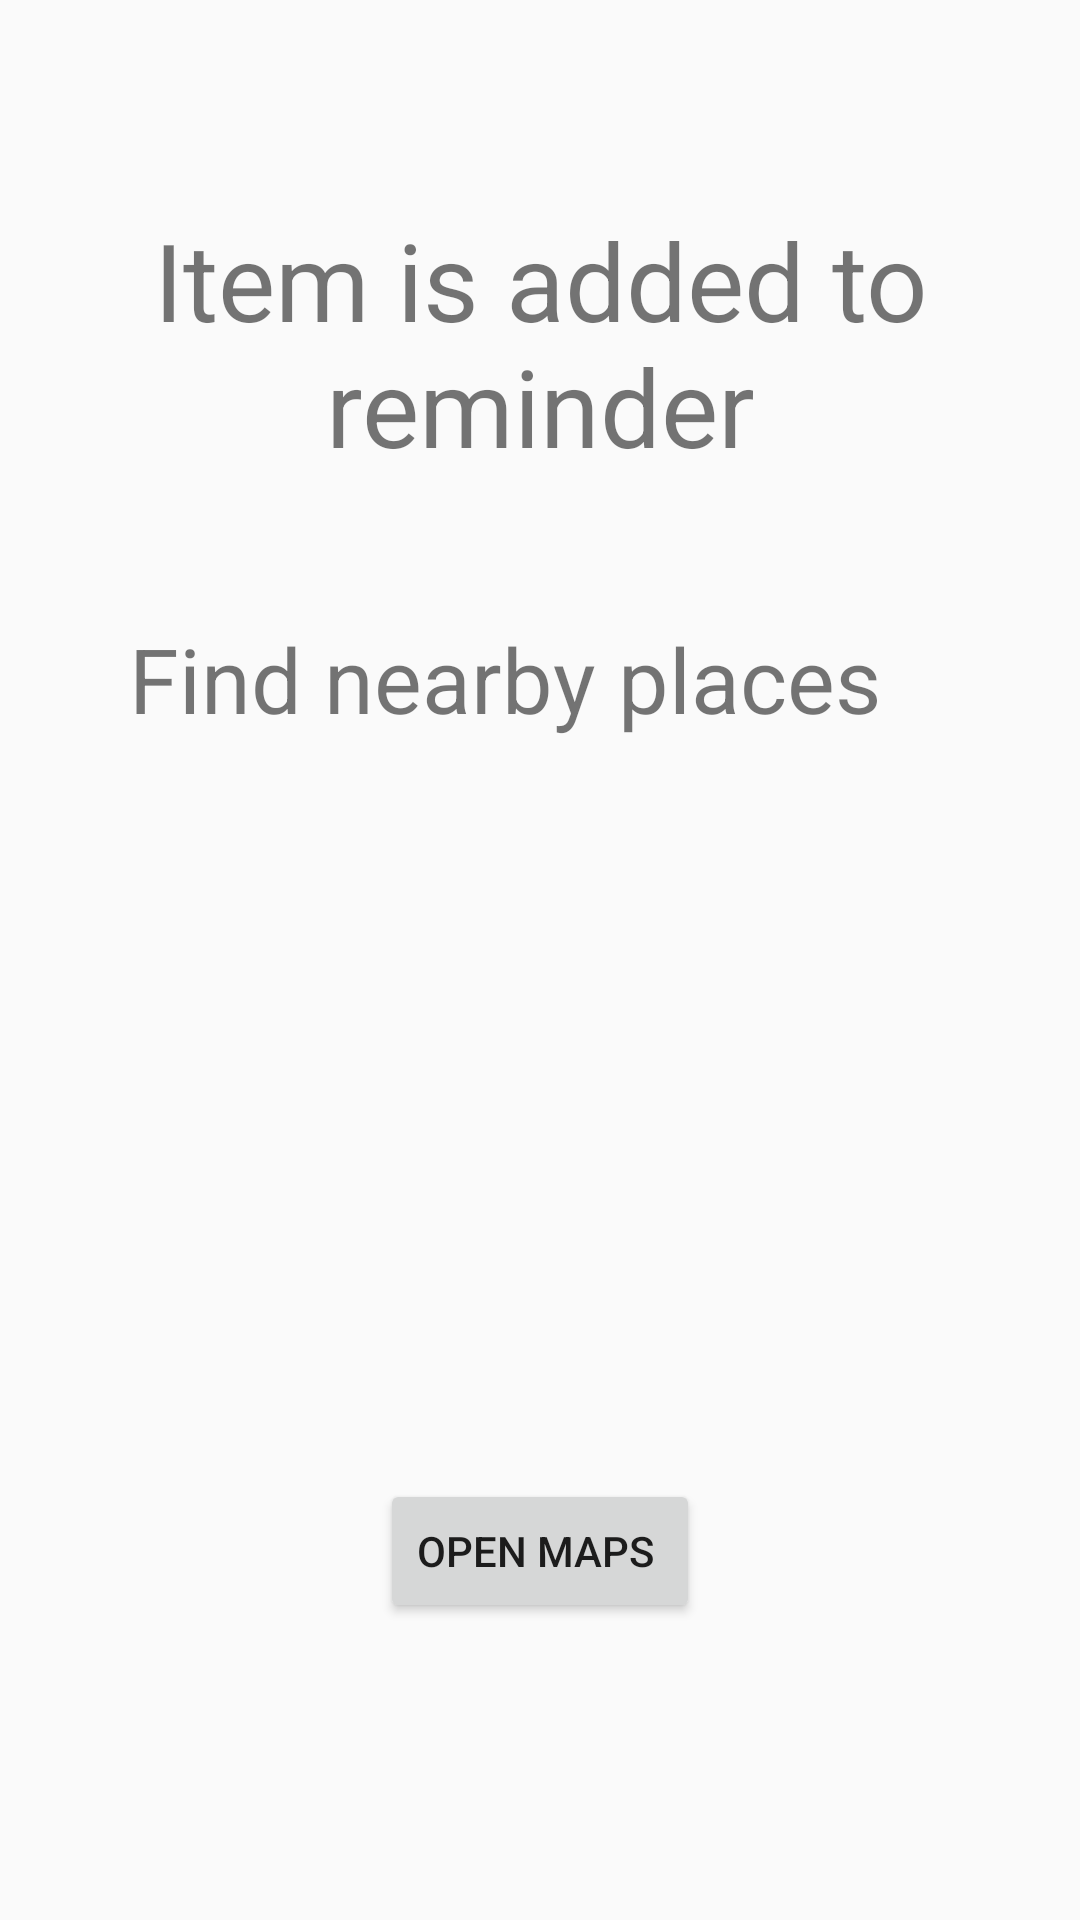

Layout XML and referenced resources for this Android screen:
<!-- AndroidManifest.xml: application theme AppTheme -->
<!-- res/layout/activity_buying.xml -->
<?xml version="1.0" encoding="utf-8"?>
<RelativeLayout xmlns:android="http://schemas.android.com/apk/res/android"
    xmlns:app="http://schemas.android.com/apk/res-auto"
    xmlns:tools="http://schemas.android.com/tools"
    android:layout_width="match_parent"
    android:layout_height="match_parent"
    tools:context=".Buying"
    >

    <TextView
        android:id="@+id/Date"
        android:layout_width="274dp"
        android:layout_height="69dp"
        android:layout_alignParentTop="true"
        android:layout_centerHorizontal="true"
        android:layout_marginTop="206dp"
        android:text="Find nearby places "
        android:textSize="30sp" />

    
        
        
        
        
        
        

    <TextView
        android:id="@+id/textView8"
        android:layout_width="wrap_content"
        android:layout_height="wrap_content"
        android:layout_alignParentTop="true"
        android:layout_centerHorizontal="true"
        android:layout_marginTop="69dp"
        android:text="Item is added to reminder"
        android:textAlignment="center"
        android:textSize="36sp" />

    <Button
        android:id="@+id/nearbyplaces"
        android:layout_width="wrap_content"
        android:layout_height="wrap_content"
        android:layout_alignParentBottom="true"
        android:layout_centerHorizontal="true"
        android:layout_marginBottom="99dp"
        android:text="open maps " />

</RelativeLayout>
<!-- resources referenced by this layout -->
<resources>
  <style name="AppTheme" parent="Base.Theme.AppCompat.Light.DarkActionBar">
          
          <item name="colorPrimary">@color/blue</item>
          <item name="colorPrimaryDark">@color/blue</item>
          <item name="colorAccent">@color/colorAccent</item>
      </style>
  <color name="blue">#96B0BA</color>
  <color name="colorAccent">#FF4081</color>
</resources>
